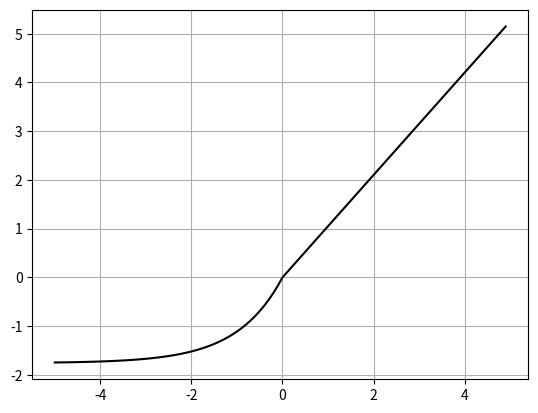

Write the Python code that produced this figure.
import numpy as np
import matplotlib.pyplot as plt

selu = lambda x, alpha=1.67326, scale=1.0507: scale * np.where(x >= 0, x, alpha * (np.exp(x) - 1))

x = np.arange(-5, 5, 0.1)

y = selu(x)
plt.plot(x, y, c='black')
plt.grid()
plt.show()

# [redacted]